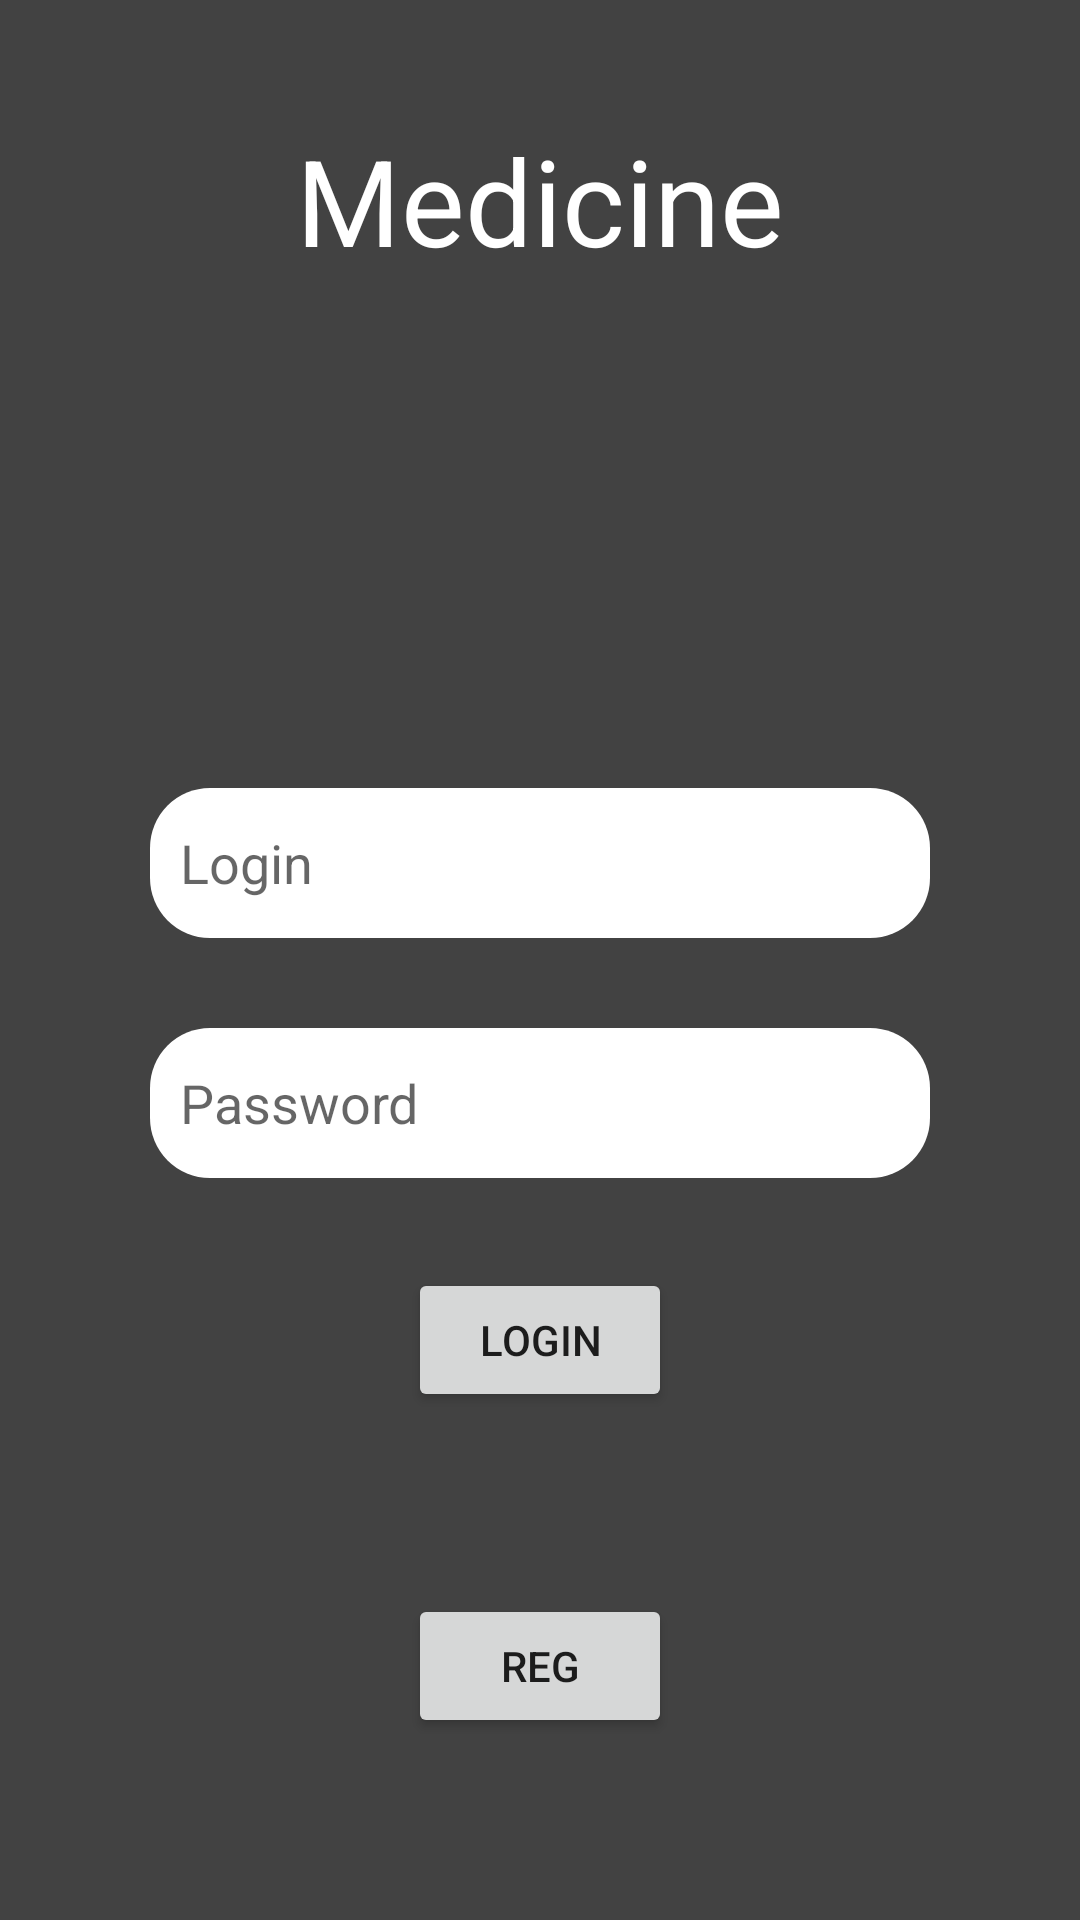

Write the Android layout XML for this screen, with the resource values it uses.
<!-- AndroidManifest.xml: application theme Theme.Medicine -->
<!-- res/layout/activity_sing_in.xml -->
<?xml version="1.0" encoding="utf-8"?>
<androidx.constraintlayout.widget.ConstraintLayout xmlns:android="http://schemas.android.com/apk/res/android"
    xmlns:app="http://schemas.android.com/apk/res-auto"
    xmlns:tools="http://schemas.android.com/tools"
    android:layout_width="match_parent"
    android:layout_height="match_parent"
    android:background="@color/cardview_dark_background"
    tools:context=".SingIn">
    <EditText
        android:textColor="@color/black"
        android:id="@+id/Reg_Login"
        android:layout_width="match_parent"
        android:layout_height="50dp"
        android:layout_marginStart="50dp"
        android:layout_marginEnd="50dp"
        android:layout_marginBottom="30dp"
        app:layout_constraintVertical_chainStyle="packed"
        android:hint="@string/Hintlogin"
        app:layout_constraintBottom_toTopOf="@id/Reg_Password"
        app:layout_constraintEnd_toEndOf="parent"
        app:layout_constraintTop_toBottomOf="@id/title1"
        app:layout_constraintStart_toStartOf="parent"
        android:background="@drawable/edit_text"
        android:padding="10dp"/>

    <EditText
        android:textColor="@color/black"
        android:id="@+id/Reg_Password"
        android:layout_width="match_parent"
        android:layout_height="50dp"
        android:layout_marginStart="50dp"
        android:layout_marginEnd="50dp"
        android:hint="Password"
        app:layout_constraintEnd_toEndOf="parent"
        app:layout_constraintStart_toStartOf="parent"
        app:layout_constraintTop_toBottomOf="@id/Reg_Login"
        app:layout_constraintBottom_toTopOf="@id/singin"
        android:layout_marginBottom="30dp"
        android:background="@drawable/edit_text"
        android:padding="10dp"/>

    <TextView

        android:id="@+id/title1"
        android:layout_width="wrap_content"
        android:layout_height="wrap_content"
        android:text="@string/medicine"
        android:textColor="@color/white"
        android:textSize="40sp"
        android:layout_marginTop="40dp"
        app:layout_constraintEnd_toEndOf="parent"
        app:layout_constraintStart_toStartOf="parent"
        app:layout_constraintTop_toTopOf="parent" />

    <Button
        android:id="@+id/singin"
        android:layout_width="wrap_content"
        android:layout_height="wrap_content"
        app:layout_constraintBottom_toBottomOf="parent"
        app:layout_constraintEnd_toEndOf="parent"
        app:layout_constraintStart_toStartOf="parent"
        app:layout_constraintTop_toBottomOf="@+id/Reg_Password"
        android:text = "@string/login"
        android:onClick="Input"/>

    <Button
        android:layout_width="wrap_content"
        android:layout_height="wrap_content"
        app:layout_constraintBottom_toBottomOf="parent"
        app:layout_constraintEnd_toEndOf="parent"
        app:layout_constraintStart_toStartOf="parent"
        app:layout_constraintTop_toBottomOf="@+id/singin"
        android:text="Reg"
        android:onClick="Reg"/>

</androidx.constraintlayout.widget.ConstraintLayout>
<!-- resources referenced by this layout -->
<resources>
  <!-- drawable edit_text (drawable) -->
  <?xml version="1.0" encoding="utf-8"?>
  <shape xmlns:tools="http://schemas.android.com/tools"
      xmlns:android="http://schemas.android.com/apk/res/android"
      android:shape="rectangle">
      <solid android:color="@color/white"/>
      <size android:width="@dimen/cardview_default_radius"
          android:height="@dimen/cardview_compat_inset_shadow"/>
      <corners android:radius="20dp"/>
  
  
  
  
  
  </shape>
  <string name="Hintlogin">Login</string>
  <string name="login">login</string>
  <string name="medicine">Medicine</string>
  <style name="Theme.Medicine" parent="Theme.MaterialComponents.DayNight.NoActionBar">
          
          <item name="colorPrimary">@color/purple_500</item>
          <item name="colorPrimaryVariant">@color/purple_700</item>
          <item name="colorOnPrimary">@color/white</item>
          
          <item name="colorSecondary">@color/teal_200</item>
          <item name="colorSecondaryVariant">@color/teal_700</item>
          <item name="colorOnSecondary">@color/black</item>
          
          <item name="android:statusBarColor" tools:targetApi="l">?attr/colorPrimaryVariant</item>
          
      </style>
  <!-- not gathered from this repository: default colours our renderer supplied (Android Studio template values) -->
  <color name="purple_500">#FF6200EE</color>
  <color name="purple_700">#FF3700B3</color>
  <color name="teal_200">#FF03DAC5</color>
  <color name="teal_700">#FF018786</color>
  <color name="black">#FF000000</color>
  <color name="white">#FFFFFFFF</color>
</resources>
